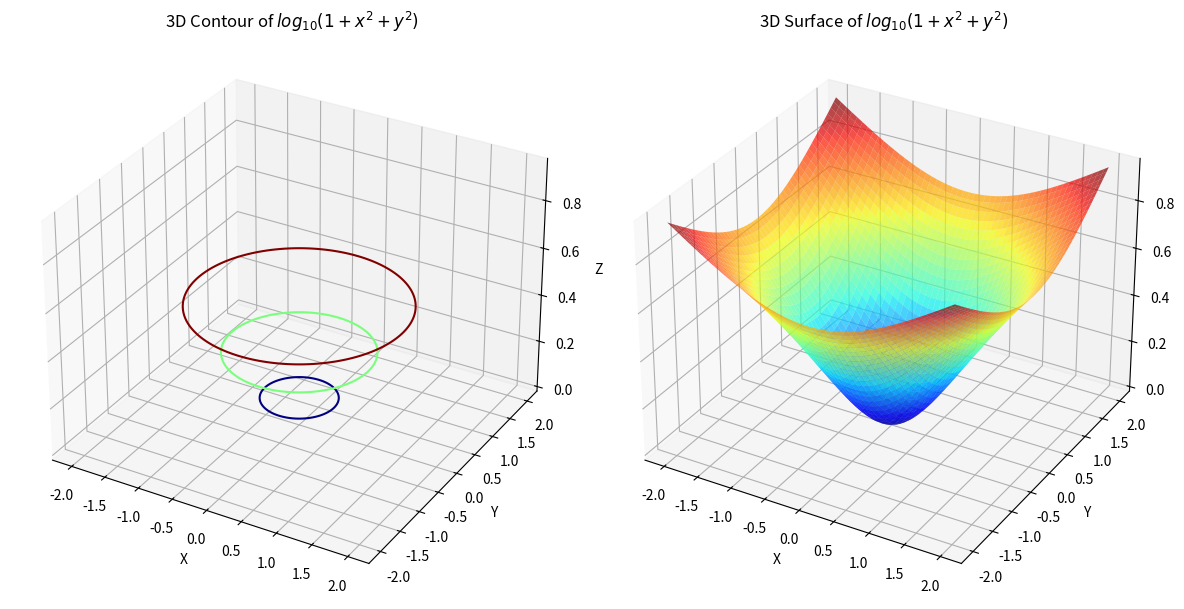

The matplotlib source for this figure:
# ex11_21.py
import numpy as np
import matplotlib.pyplot as plt

# 設定 x 和 y 的範圍
x = np.linspace(-2, 2, 200)
y = np.linspace(-2, 2, 200)

# 建立網格
X, Y = np.meshgrid(x, y)

# 計算 Z = log10(1 + x^2 + y^2)
Z = np.log10(1 + X**2 + Y**2)

# 建立畫布與 2 個子圖（左右排列）
fig, ax = plt.subplots(1, 2, figsize=(12, 6), subplot_kw={'projection': '3d'})

# 左邊：三維等高線圖
ax[0].contour3D(X, Y, Z, levels=[0.1, 0.3, 0.5], cmap='jet')
ax[0].set_title('3D Contour of $log_{10}(1+x^2+y^2)$')
ax[0].set_xlabel('X')
ax[0].set_ylabel('Y')
ax[0].set_zlabel('Z')

# 右邊：三維曲面圖
ax[1].plot_surface(X, Y, Z, cmap='jet', alpha=0.7)
ax[1].set_title('3D Surface of $log_{10}(1+x^2+y^2)$')
ax[1].set_xlabel('X')
ax[1].set_ylabel('Y')
ax[1].set_zlabel('Z')

# 顯示圖形
plt.tight_layout()
plt.show()

'''output---------------------------

---------------------------------'''
